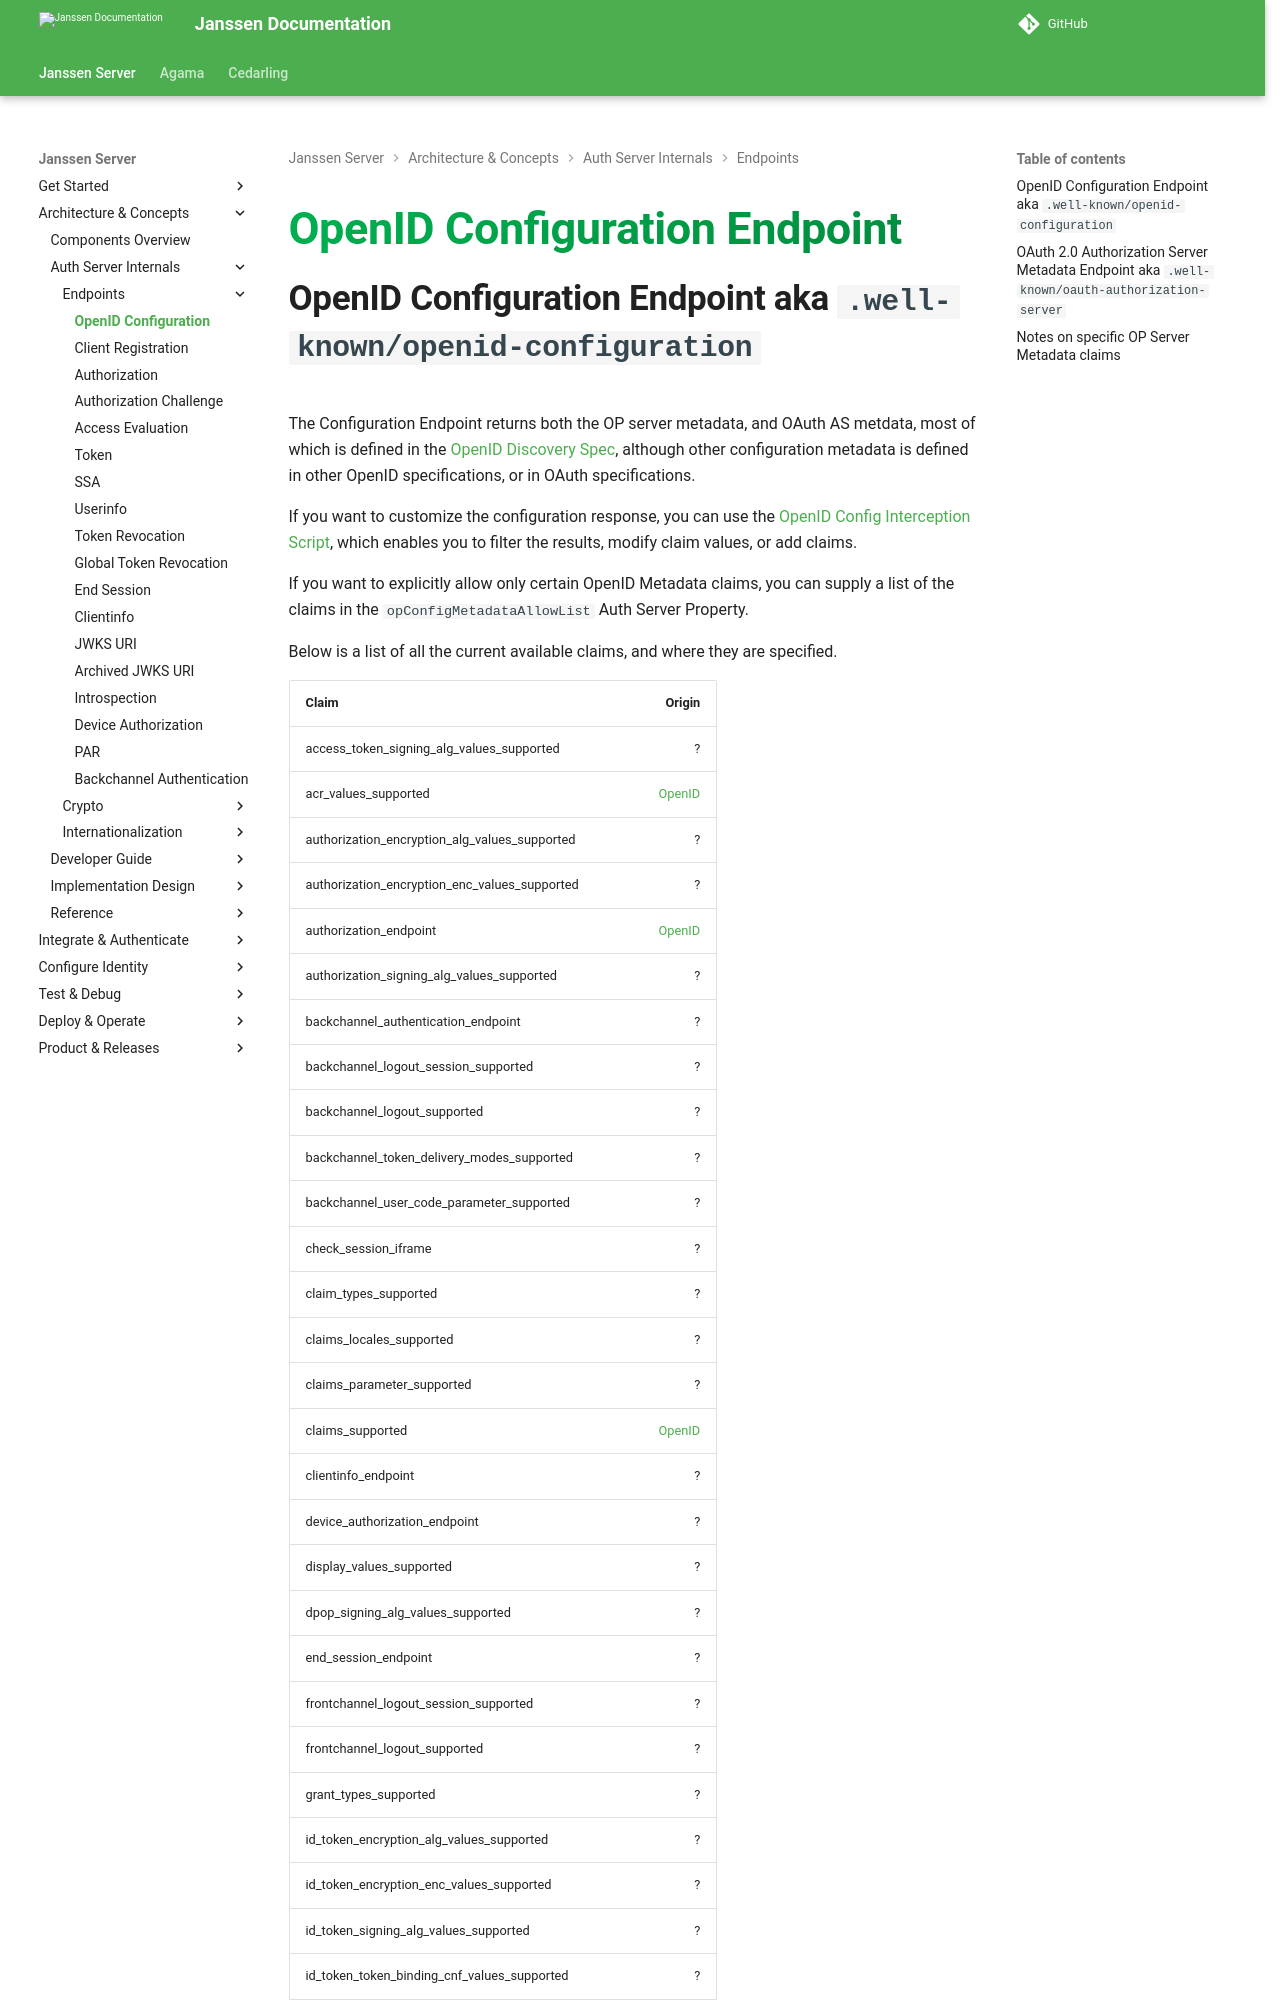

repository: JanssenProject/jans · page: v2.6.1/janssen-server/auth-server/endpoints/configuration/index.html · generator: mkdocs

---
tags:
  - administration
  - auth-server
  - well-known
  - configuration
  - endpoint
---

# OpenID Configuration Endpoint

## OpenID Configuration Endpoint aka `.well-known/openid-configuration`

The Configuration Endpoint returns both the OP server metadata, and OAuth
AS metdata, most of which
is defined in the [OpenID Discovery Spec](https://openid.net/specs/openid-connect-discovery-1_0.html#ProviderMetadata), although other configuration metadata is defined
in other OpenID specifications, or in OAuth specifications.

If you want to customize the configuration response, you can use the
[OpenID Config Interception Script](../../../script-catalog/discovery/discovery.md),
which enables you to filter the results, modify claim values, or add claims.

If you want to explicitly allow only certain OpenID Metadata claims, you can
supply a list of the claims in the `opConfigMetadataAllowList` Auth Server
Property.

Below is a list of all the current available claims, and where they are specified.
